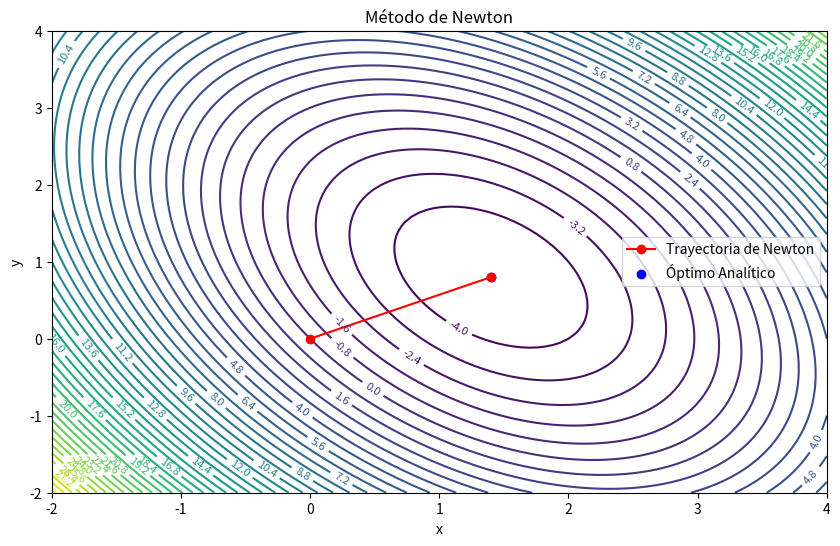
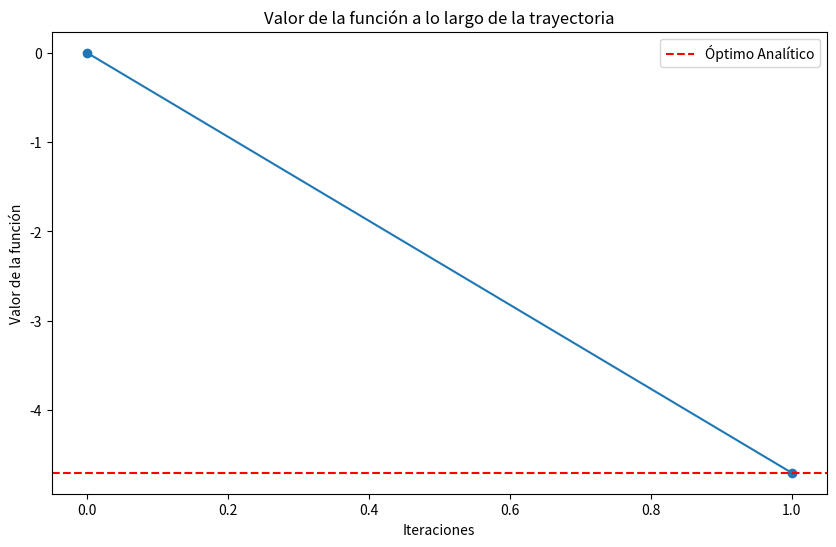

Reproduce these figures in Python, in order.
import numpy as np
import matplotlib.pyplot as plt

#Definicion de la funcion

def f(x, y):
    return 0.5*(3*x**2 + 2*x*y + 2*y**2) - 5*x - 3*y

#Optimo Analitico (H=[[3,1],[1,2]], b=[5,3] -> w* = H^{-1}*b = [1.4,0.8])
w_star = np.array([1.4, 0.8])
z_star = f(*w_star)

#Malla para evaluar f
x_min, x_max = -2, 4
y_min, y_max = -2, 4

x = np.linspace(x_min, x_max, 100)
y = np.linspace(y_min, y_max, 100)  
X, Y = np.meshgrid(x, y)
Z = f(X, Y)

#Gradiente y Hessiano
def grad_f(w):  
    x, y = w
    dfdx = 3*x + y - 5
    dfdy = x + 2*y - 3
    return np.array([dfdx, dfdy])

def hess_f(w):
    return np.array([[3, 1], [1, 2]])

#Metodo de Newton
def newton_method(w0, tol=1e-6, max_iter=100):  
    w = w0
    path = [w0]
    for i in range(max_iter):
        grad = grad_f(w)
        hess = hess_f(w)
        if np.linalg.norm(grad) < tol:
            break
        w = w - np.linalg.inv(hess).dot(grad)
        path.append(w)
    return np.array(path)

#Punto inicial
w0 = np.array([0.0, 0.0])
path = newton_method(w0)
z_path = f(path[:, 0], path[:, 1])
num_iters = path.shape[0]

#Grafica de contornos y trayectoria
plt.figure(figsize=(10, 6)) 
contours = plt.contour(X, Y, Z, levels=50, cmap='viridis')
plt.clabel(contours, inline=True, fontsize=8)
plt.plot(path[:, 0], path[:, 1], marker='o', color='red', label='Trayectoria de Newton')
plt.scatter(w_star[0], w_star[1], color='blue', label='Óptimo Analítico')
plt.title('Método de Newton')
plt.xlabel('x')
plt.ylabel('y')
plt.legend()
plt.show()

#Grafica de la funcion a lo largo de la trayectoria
plt.figure(figsize=(10, 6)) 
plt.plot(range(num_iters), z_path, marker='o')
plt.axhline(y=z_star, color='r', linestyle='--', label='Óptimo Analítico')
plt.title('Valor de la función a lo largo de la trayectoria')
plt.xlabel('Iteraciones')
plt.ylabel('Valor de la función')
plt.legend()
plt.show()

#Resultados
print(f'Número de iteraciones: {num_iters}')
print(f'Punto encontrado: {path[-1]}')
print(f'Valor de la función en el punto encontrado: {z_path[-1]}')
